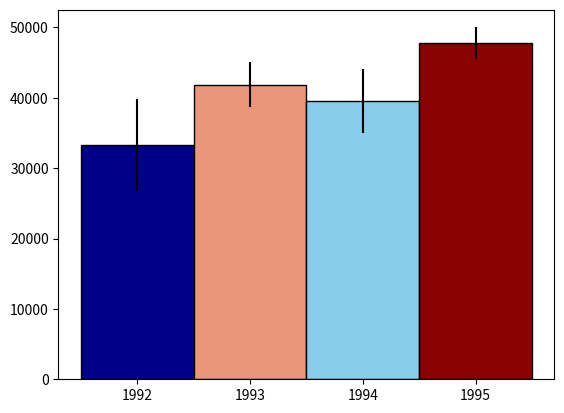

Python code for this plot: (Note: this script raises an exception after producing the figure.)
import pandas as pd
import numpy as np

np.random.seed(12345)

df = pd.DataFrame([np.random.normal(32000,200000,3650), 
                   np.random.normal(43000,100000,3650), 
                   np.random.normal(43500,140000,3650), 
                   np.random.normal(48000,70000,3650)], 
                  index=[1992,1993,1994,1995])
df_tr = df.T



get_ipython().magic('matplotlib notebook')

import matplotlib.pyplot as plt
import scipy.stats as st

# calculate confidence interval
def mean_confidence_interval(data, confidence=0.95):
    a = 1.0 * np.array(data)
    n = len(a)
    m, se = np.mean(a), st.sem(a)
    h = se * st.t.ppf((1 + confidence) / 2., n-1)
    return (h, m-h, m+h)

# calculate the probability of a value in confidence interval
def probability_value_in_ci(value, mci):
    if value < mci[1]:
        return 1
    elif value > mci[2]:
        return 0
    else:
        probability = 1 - ((value - mci[1]) / (2*mci[0]))
    
    if probability < 0:
        return 0
    elif probability > 1:
        return 1
    else:
        return probability

#############################################################
# calculate the error and probability in confidence interval
#############################################################
yerr = []
prob = []
for year in [1992, 1993, 1994, 1995]:
    mci = mean_confidence_interval(df_tr[year])
    yerr.append(mci[0])
    prob.append(probability_value_in_ci(40000, mci)) # default value


import matplotlib as mpl
from matplotlib.colors import ListedColormap, BoundaryNorm
plt.figure()

cbar_num_format = "%.2f"

pos = np.arange(len(df_tr.columns))
years = ['1992', '1993', '1994', '1995']

# set colorbar colors
color_code = ["darkblue", "mediumblue", "royalblue", "dodgerblue", "skyblue", "white",
              "mistyrose", "lightsalmon", "darksalmon", "firebrick", "darkred"]

cmap = ListedColormap(color_code)
colors = cmap(prob)

# set colorbar bounds
bounds = [0.00, 0.09, 0.18, 0.27, 0.36, 0.45, 0.55, 0.64, 0.73, 0.82, 0.91, 1.00]
norm = BoundaryNorm(bounds,cmap.N)

plt.bar(pos, df_tr.mean(), width=1, yerr=yerr, edgecolor='black', color=colors)
plt.xticks(pos, years)

sm = plt.cm.ScalarMappable(cmap=cmap, norm=norm)
sm.set_array([])
plt.colorbar(sm, ticks=bounds,
            boundaries=bounds,
            format=cbar_num_format)

plt.show()

# use this function to get ydata
def onclick(event):
    plt.cla()
    plt.clf()
    
    yerr = []
    prob = []
    for year in [1992, 1993, 1994, 1995]:
        mci = mean_confidence_interval(df_tr[year])
        yerr.append(mci[0])
        prob.append(probability_value_in_ci(event.ydata, mci))
    
    
    cbar_num_format = "%.2f"

    pos = np.arange(len(df_tr.columns))
    years = ['1992', '1993', '1994', '1995']

    color_code = ["darkblue", "mediumblue", "royalblue", "dodgerblue", "skyblue", "white",
                  "mistyrose", "lightsalmon", "darksalmon", "firebrick", "darkred"]

    cmap = ListedColormap(color_code)
    colors = cmap(prob)

    bounds = [0.00, 0.09, 0.18, 0.27, 0.36, 0.45, 0.55, 0.64, 0.73, 0.82, 0.91, 1.00]
    norm = BoundaryNorm(bounds,cmap.N)

    plt.bar(pos, df_tr.mean(), width=1, yerr=yerr, edgecolor='black', color=colors)
    plt.xticks(pos, years)

    sm = plt.cm.ScalarMappable(cmap=cmap, norm=norm)
    sm.set_array([])
    plt.colorbar(sm, ticks=bounds,
                boundaries=bounds,
                format=cbar_num_format)
    
    plt.axhline(event.ydata, color = "gray")
    plt.show()



plt.gcf().canvas.mpl_connect('button_press_event', onclick)




